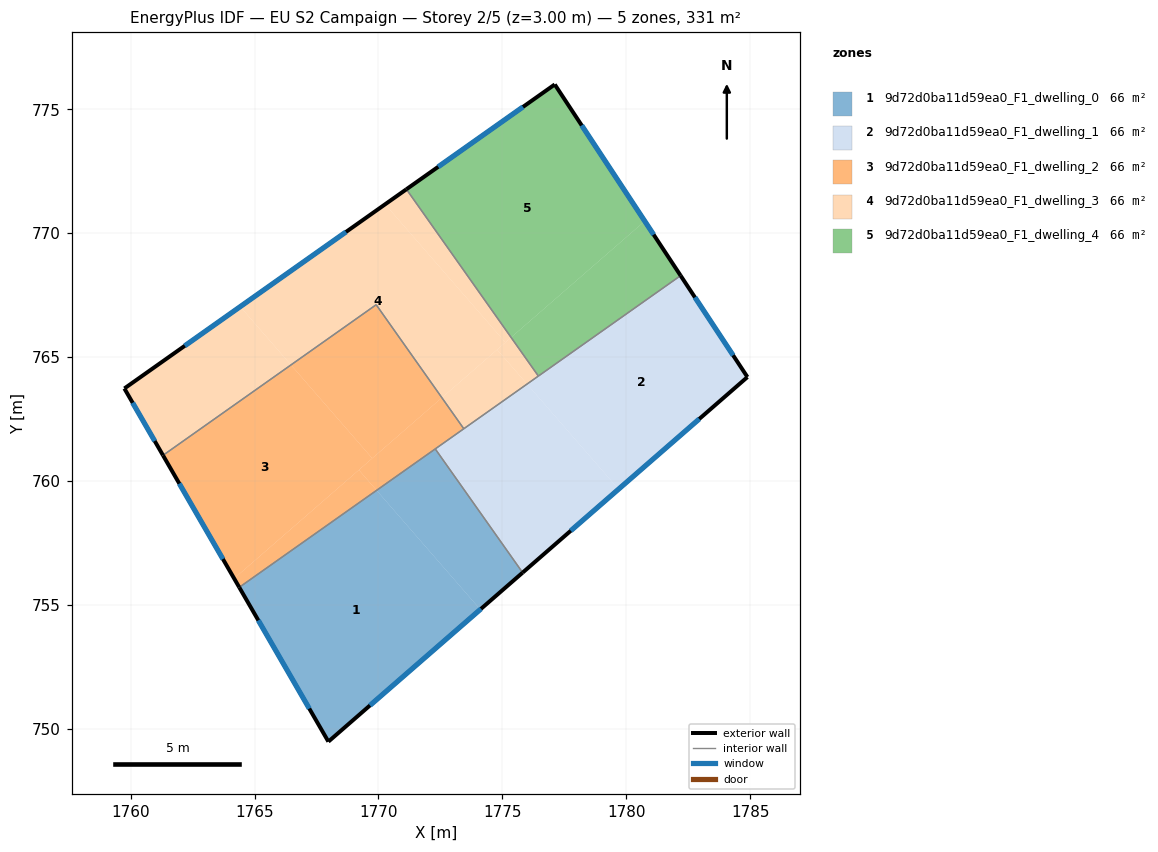
=== STOREY PLAN SPEC (per zone: floor XY polygon, exterior-wall plan segments, windows/doors) ===
zone 1: 9d72d0ba11d59ea0_F1_dwelling_0  (66.2 m²)
  floor: (1769.92, 759.62) (1774.11, 754.82) (1767.98, 749.49) (1764.38, 755.71)
  floor: (1772.29, 761.29) (1775.82, 756.30) (1774.11, 754.82) (1769.92, 759.62)
  exterior wall: (1767.98, 749.49) – (1775.82, 756.30)  [10.4 m]
    window: (1769.66, 750.95) – (1774.14, 754.84)  [10.2 m²]
  exterior wall: (1764.38, 755.71) – (1767.98, 749.49)  [7.2 m]
    window: (1765.15, 754.38) – (1767.21, 750.82)  [7.0 m²]
  interior walls: 2
zone 2: 9d72d0ba11d59ea0_F1_dwelling_1  (66.2 m²)
  floor: (1782.19, 768.29) (1784.89, 764.20) (1779.69, 759.67) (1776.00, 763.91)
  floor: (1776.00, 763.91) (1779.69, 759.67) (1775.82, 756.30) (1772.29, 761.29)
  exterior wall: (1775.82, 756.30) – (1784.89, 764.20)  [12.0 m]
    window: (1777.76, 757.99) – (1782.94, 762.50)  [11.8 m²]
  exterior wall: (1784.89, 764.20) – (1782.19, 768.29)  [4.9 m]
    window: (1784.31, 765.07) – (1782.77, 767.41)  [4.8 m²]
  interior walls: 4
zone 3: 9d72d0ba11d59ea0_F1_dwelling_2  (66.2 m²)
  floor: (1766.47, 764.68) (1769.75, 760.92) (1764.18, 756.07) (1761.31, 761.04)
  floor: (1769.91, 767.11) (1772.56, 763.36) (1769.75, 760.92) (1766.47, 764.68)
  floor: (1772.56, 763.36) (1773.44, 762.11) (1769.92, 759.62) (1769.21, 760.45)
  floor: (1769.21, 760.45) (1769.92, 759.62) (1764.38, 755.71) (1764.18, 756.07)
  exterior wall: (1761.30, 761.04) – (1764.38, 755.71)  [6.2 m]
    window: (1761.96, 759.90) – (1763.72, 756.85)  [6.0 m²]
  interior walls: 4
zone 4: 9d72d0ba11d59ea0_F1_dwelling_3  (66.2 m²)
  floor: (1770.27, 771.16) (1775.12, 765.59) (1772.56, 763.36) (1769.91, 767.11) (1766.47, 764.68) (1764.42, 767.04)
  floor: (1764.42, 767.04) (1766.47, 764.68) (1761.31, 761.04) (1759.75, 763.73)
  floor: (1775.35, 765.79) (1776.45, 764.24) (1776.00, 763.91) (1774.79, 765.30)
  floor: (1771.13, 771.77) (1775.35, 765.79) (1775.12, 765.59) (1770.27, 771.16)
  floor: (1774.79, 765.30) (1776.00, 763.91) (1773.44, 762.11) (1772.56, 763.36)
  exterior wall: (1759.75, 763.73) – (1761.30, 761.04)  [3.1 m]
    window: (1760.08, 763.16) – (1760.97, 761.61)  [3.1 m²]
  exterior wall: (1771.13, 771.77) – (1759.75, 763.73)  [13.9 m]
    window: (1768.69, 770.05) – (1762.18, 765.46)  [13.7 m²]
  interior walls: 4
zone 5: 9d72d0ba11d59ea0_F1_dwelling_4  (66.2 m²)
  floor: (1780.74, 770.49) (1782.19, 768.29) (1776.45, 764.24) (1775.35, 765.79)
  floor: (1777.11, 776.00) (1780.74, 770.49) (1775.35, 765.79) (1771.13, 771.77)
  exterior wall: (1777.11, 776.00) – (1771.13, 771.77)  [7.3 m]
    window: (1775.83, 775.09) – (1772.41, 772.68)  [7.2 m²]
  exterior wall: (1782.19, 768.29) – (1777.11, 776.00)  [9.2 m]
    window: (1781.10, 769.94) – (1778.20, 774.35)  [9.1 m²]
  interior walls: 2

=== DERIVED (storey summary) ===
Building: EU S2 Campaign
Storey: 2 of 5  (floor level z = 3.00 m)
Storey gross floor area: 331.2 m²
Zones on this storey: 5
  - 9d72d0ba11d59ea0_F1_dwelling_0: floor 66.2 m²; exterior wall 17.6 m (52.7 m²); 2 window(s) 17.2 m²; WWR 32.7%
  - 9d72d0ba11d59ea0_F1_dwelling_1: floor 66.2 m²; exterior wall 16.9 m (50.8 m²); 2 window(s) 16.6 m²; WWR 32.7%
  - 9d72d0ba11d59ea0_F1_dwelling_2: floor 66.2 m²; exterior wall 6.2 m (18.5 m²); 1 window(s) 6.0 m²; WWR 32.7%
  - 9d72d0ba11d59ea0_F1_dwelling_3: floor 66.2 m²; exterior wall 17.0 m (51.1 m²); 2 window(s) 16.7 m²; WWR 32.7%
  - 9d72d0ba11d59ea0_F1_dwelling_4: floor 66.2 m²; exterior wall 16.6 m (49.7 m²); 2 window(s) 16.2 m²; WWR 32.7%
Zone adjacency (shared interzone walls):
  - 9d72d0ba11d59ea0_F1_dwelling_0 ↔ 9d72d0ba11d59ea0_F1_dwelling_1
  - 9d72d0ba11d59ea0_F1_dwelling_0 ↔ 9d72d0ba11d59ea0_F1_dwelling_2
  - 9d72d0ba11d59ea0_F1_dwelling_1 ↔ 9d72d0ba11d59ea0_F1_dwelling_2
  - 9d72d0ba11d59ea0_F1_dwelling_1 ↔ 9d72d0ba11d59ea0_F1_dwelling_3
  - 9d72d0ba11d59ea0_F1_dwelling_1 ↔ 9d72d0ba11d59ea0_F1_dwelling_4
  - 9d72d0ba11d59ea0_F1_dwelling_2 ↔ 9d72d0ba11d59ea0_F1_dwelling_3
  - 9d72d0ba11d59ea0_F1_dwelling_3 ↔ 9d72d0ba11d59ea0_F1_dwelling_4